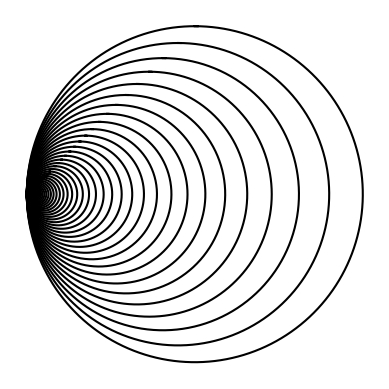

Generate this figure with matplotlib:
'''
This program write a recursive method to draw given figures in CS2302 Lab1,
Question 2.
'''

import matplotlib.pyplot as plt
import numpy as np
import math 

# Create a list of x- and y- coordination based on center and rad
def circle(center,rad):
    n = int(4*rad*math.pi)
    t = np.linspace(0,6.3,n)
    x = center[0]+rad*np.sin(t)
    y = center[1]+rad*np.cos(t)
    return x,y

'''
draw_circles draws circles recursively. The first circle is drawn based on the
given center and radius. The consecutive squares are drawn with weighted radius
radius*w and the coordination of center is shifted to -radius*(1-w).
'''
def draw_circles(ax,n,center,radius,w):
    if n>0:
        # Create and draw a crcle based on given center and radius
        x,y = circle(center,radius)
        ax.plot(x,y,color='k')
        
        # The center of next circle is shifted and call draw_circles
        center[0]=center[0]-radius*(1-w)
        draw_circles(ax,n-1,center,radius*w,w)
      
plt.close("all") 
fig, ax = plt.subplots() 
draw_circles(ax, 50, [100,0], 100,.9)
ax.set_aspect(1.0)
ax.axis('off')
plt.show()
fig.savefig('Lab1_2_b.png')